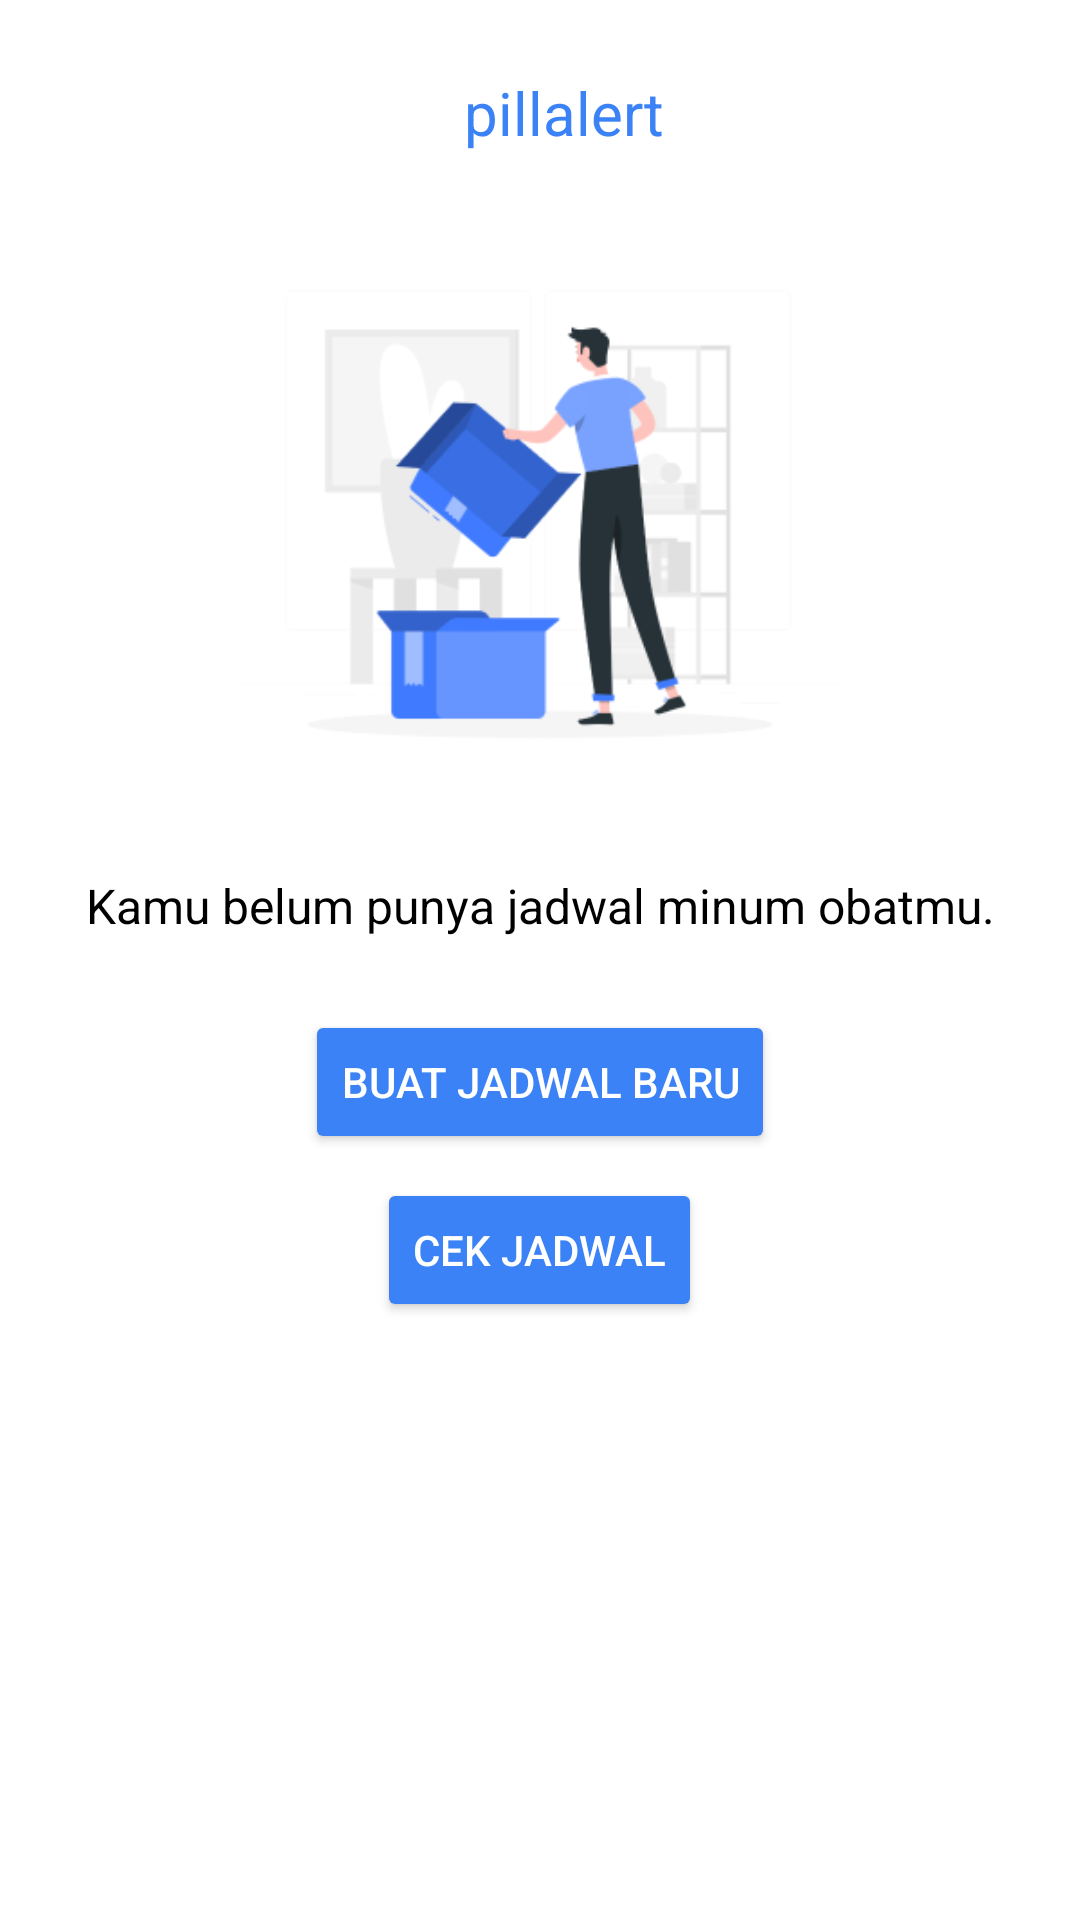

The Android layout XML behind this screen, and the referenced resources:
<!-- AndroidManifest.xml: application theme Theme.PillAlert -->
<!-- res/layout/activity_dashboard_empty.xml -->
<?xml version="1.0" encoding="utf-8"?>
<LinearLayout
    xmlns:android="http://schemas.android.com/apk/res/android"
    android:layout_width="match_parent"
    android:layout_height="match_parent"
    android:orientation="vertical"
    android:background="#FFFFFF"
    android:padding="16dp">

    
    <LinearLayout
        android:layout_width="match_parent"
        android:layout_height="wrap_content"
        android:gravity="center_vertical"
        android:orientation="horizontal"
        android:padding="8dp">

        
        <TextView
            android:layout_width="match_parent"
            android:layout_height="wrap_content"
            android:gravity="center"
            android:layout_marginStart="16dp"
            android:text="pillalert"
            android:textColor="#3B82F6"
            android:textSize="20sp" />

    </LinearLayout>

    
    <ImageView
        android:id="@+id/illustrationImage"
        android:layout_width="match_parent"
        android:layout_height="200dp"
        android:layout_marginTop="16dp"
        android:contentDescription="Illustration"
        android:src="@drawable/illustration_1"
        android:scaleType="centerInside" />

    
    <TextView
        android:layout_width="match_parent"
        android:layout_height="wrap_content"
        android:layout_marginTop="16dp"
        android:text="Kamu belum punya jadwal minum obatmu."
        android:textSize="16sp"
        android:textColor="#000000"
        android:gravity="center" />

    
    <LinearLayout
        android:layout_width="match_parent"
        android:layout_height="wrap_content"
        android:orientation="vertical"
        android:gravity="center"
        android:layout_marginTop="24dp">

        
        <Button
            android:id="@+id/createScheduleButton"
            android:layout_width="wrap_content"
            android:layout_height="wrap_content"
            android:text="Buat Jadwal Baru"
            android:layout_marginBottom="8dp"
            android:backgroundTint="#3B82F6"
            android:textColor="#FFFFFF" />

        
        <Button
            android:id="@+id/checkScheduleButton"
            android:layout_width="wrap_content"
            android:layout_height="wrap_content"
            android:text="Cek Jadwal"
            android:backgroundTint="#3B82F6"
            android:textColor="#FFFFFF" />
    </LinearLayout>
</LinearLayout>
<!-- resources referenced by this layout -->
<resources>
  <!-- drawable illustration_1: png bitmap (drawable, 18885 bytes) -->
  <style name="Theme.PillAlert" parent="Base.Theme.PillAlert" />
  <style name="Base.Theme.PillAlert" parent="Theme.Material3.DayNight.NoActionBar">
          
          
      </style>
</resources>
